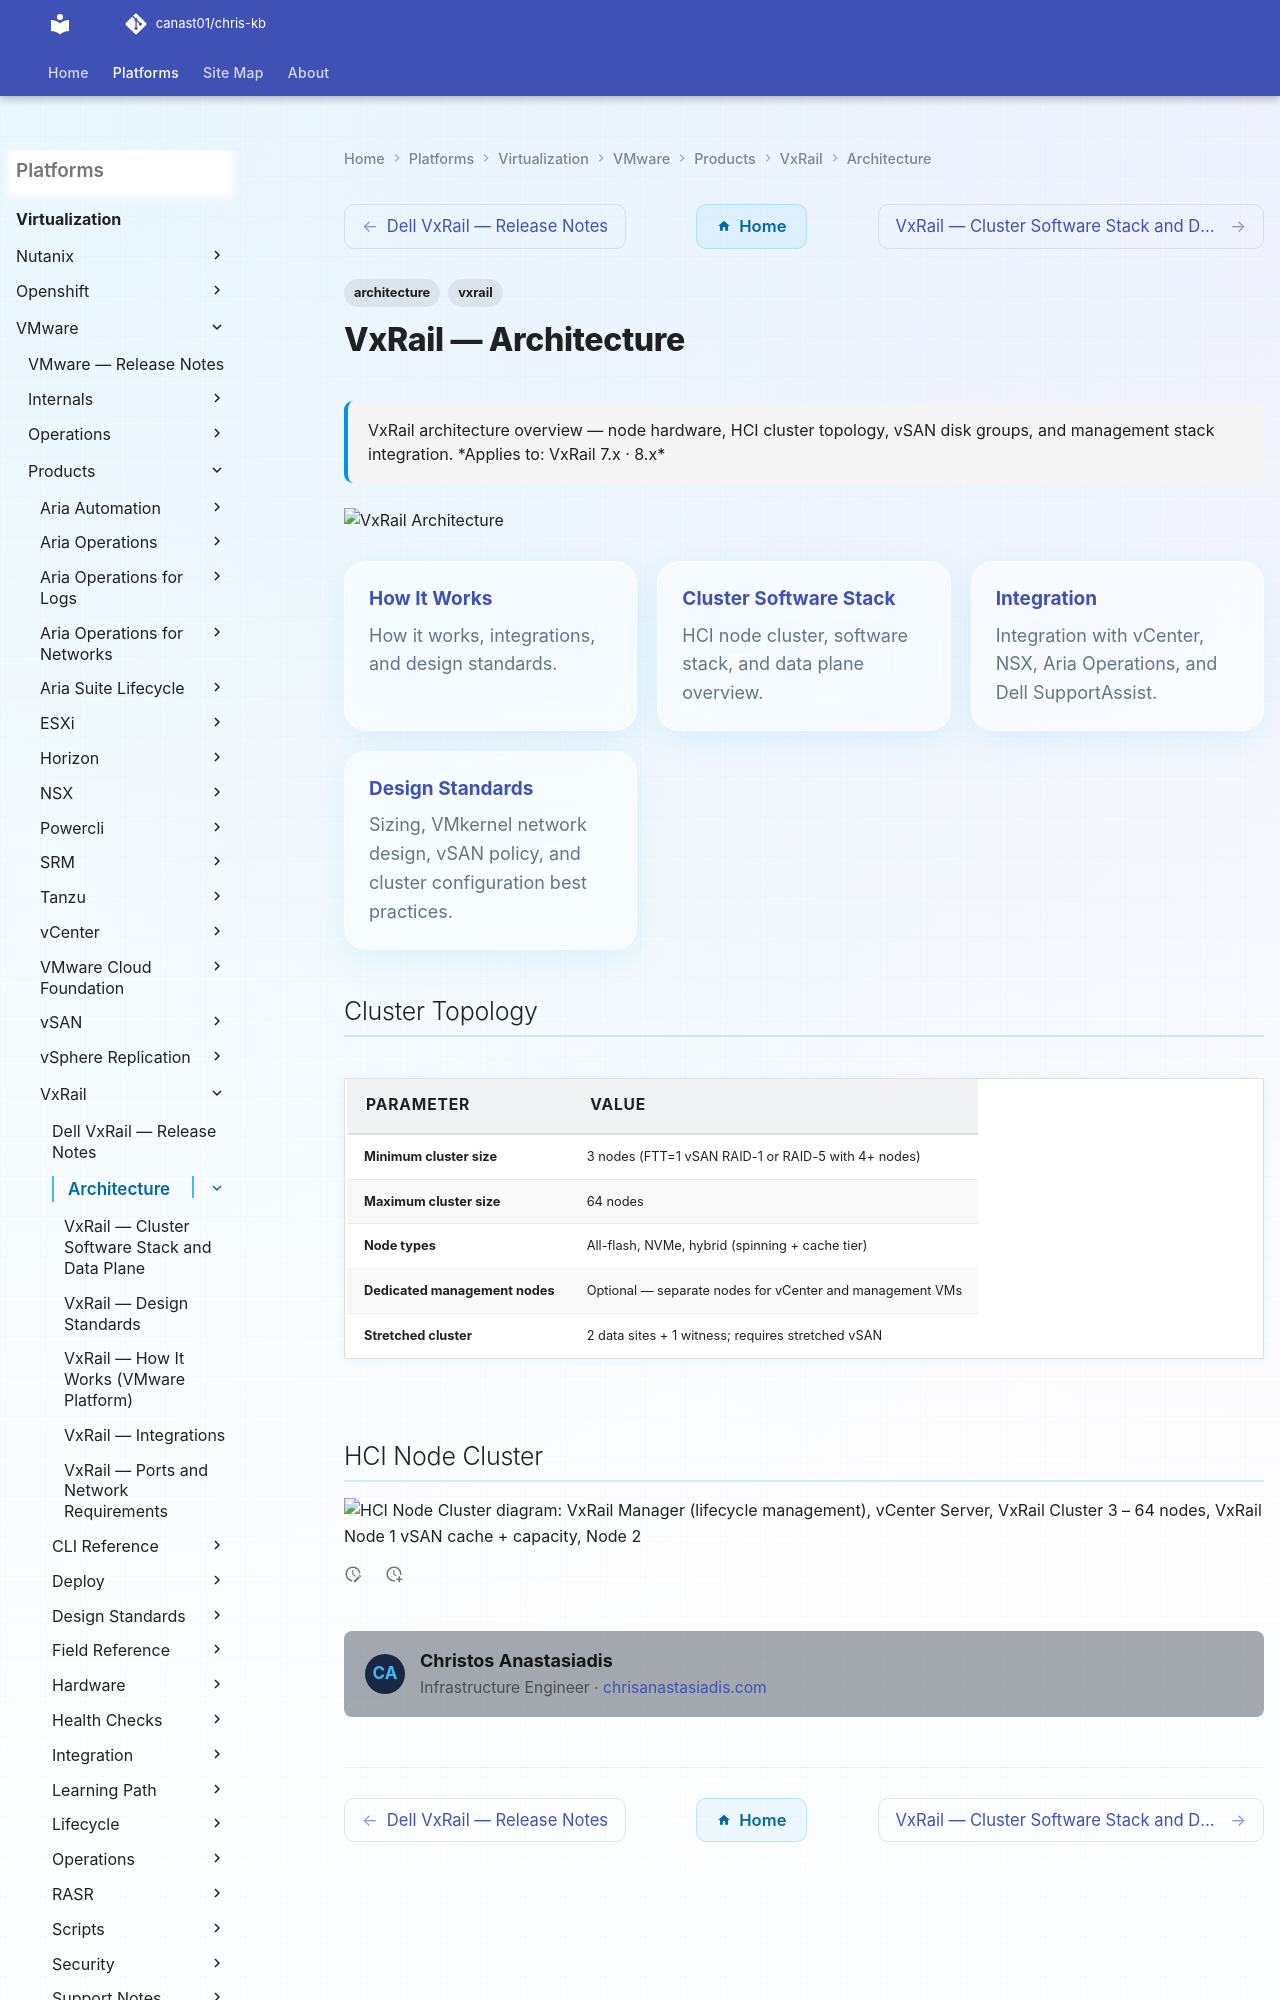

repository: canast01/chris-kb · page: virtualization/vmware/products/vxrail/architecture/index.html · generator: mkdocs

---
tags:
  - architecture
  - vxrail
description: "VxRail architecture overview — node hardware, HCI cluster topology, vSAN disk groups, and management stack integration."
---
# VxRail — Architecture

<div class="kb-summary">
VxRail architecture overview — node hardware, HCI cluster topology, vSAN disk groups, and management stack integration.

*Applies to: VxRail 7.x · 8.x*
</div>

![VxRail Architecture](../../../../../assets/vxrail-architecture-overview.svg)
